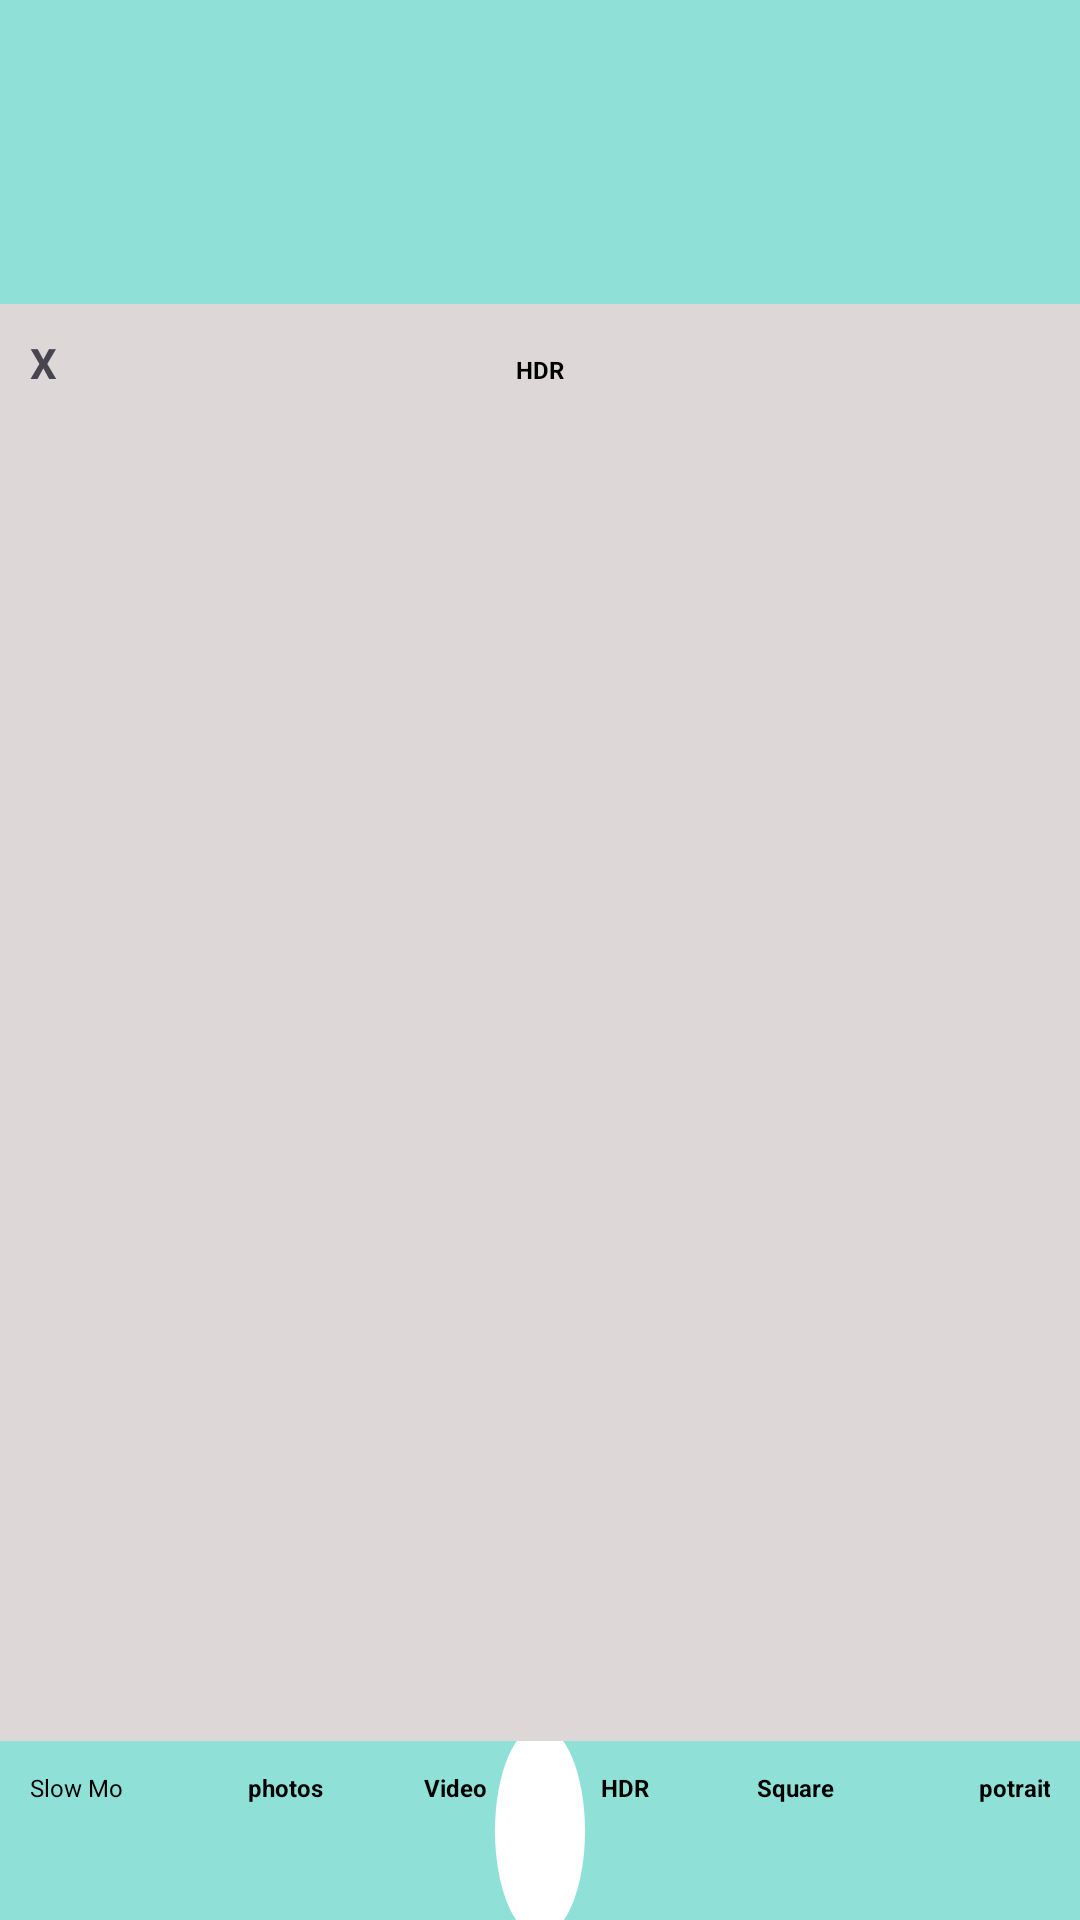

Reconstruct the res/layout file that produces this screen, plus the resources it refers to.
<!-- AndroidManifest.xml: application theme Theme.I210727 -->
<!-- res/layout/activity_video.xml -->
<?xml version="1.0" encoding="utf-8"?>
<androidx.constraintlayout.widget.ConstraintLayout xmlns:android="http://schemas.android.com/apk/res/android"
    xmlns:app="http://schemas.android.com/apk/res-auto"
    xmlns:tools="http://schemas.android.com/tools"
    android:layout_width="match_parent"
    android:layout_height="match_parent"
    android:background="#8FE1D7"
    tools:context=".video">
    <RelativeLayout
        android:id="@+id/camera"
        android:layout_width="match_parent"
        android:layout_height="100dp"
        android:clipToOutline="true"
        android:background="#8FE1D7"
        app:layout_constraintTop_toTopOf="parent"
        app:layout_constraintStart_toStartOf="parent"
        app:layout_constraintEnd_toEndOf="parent">


    </RelativeLayout>
    <RelativeLayout
        android:id="@+id/bottomLayout"
        android:layout_width="match_parent"
        android:layout_height="0dp"
        android:clipToOutline="true"
        android:background="#8FE1D7"
        app:layout_constraintTop_toBottomOf="@id/belowCamera"
        app:layout_constraintStart_toStartOf="parent"
        app:layout_constraintEnd_toEndOf="parent"
        app:layout_constraintBottom_toBottomOf="parent">
        <LinearLayout
            android:layout_width="match_parent"
            android:layout_height="wrap_content"
            android:orientation="horizontal"
            android:layout_marginTop="10dp"
            android:layout_marginStart="10dp"
            android:layout_marginEnd="10dp"
            android:layout_marginBottom="10dp"
            >
            <TextView
                android:layout_width="0dp"
                android:layout_height="wrap_content"
                android:layout_weight="1"
                android:text="Slow Mo"
                android:textColor="@color/black"
                android:textSize="8sp"
                android:gravity="start"/>
            <TextView
                android:layout_width="0dp"
                android:layout_height="wrap_content"
                android:layout_weight="1"
                android:textColor="@color/black"
                android:text="photos"

                android:textStyle="bold"
                android:textSize="8sp"
                android:gravity="center"/>
            <TextView
                android:layout_width="0dp"
                android:layout_height="wrap_content"
                android:layout_weight="1"
                android:text="Video"
                android:textColor="@color/black"
                android:textStyle="bold"
                android:textSize="8sp"
                android:gravity="center"/>
            <TextView
                android:layout_width="0dp"
                android:layout_height="wrap_content"
                android:layout_weight="1"
                android:text="HDR"
                android:textColor="@color/black"
                android:textStyle="bold"
                android:textSize="8sp"
                android:gravity="center"/>
            <TextView
                android:layout_width="0dp"
                android:layout_height="wrap_content"
                android:layout_weight="1"
                android:text="Square"
                android:textColor="@color/black"
                android:textStyle="bold"
                android:textSize="8sp"
                android:gravity="center"/>
            <TextView
                android:layout_width="0dp"
                android:layout_height="wrap_content"
                android:layout_weight="1"
                android:text="potrait"
                android:textColor="@color/black"
                android:textStyle="bold"
                android:textSize="8sp"
                android:gravity="end"/>

        </LinearLayout>

        <TextView
            android:layout_width="20dp"
            android:layout_height="20dp"
            android:layout_gravity="center_horizontal"
            android:layout_marginStart="30dp"
            android:layout_marginLeft="10dp"
            android:layout_marginTop="60dp"
            android:layout_marginEnd="10dp"
            android:layout_marginRight="10dp"
            android:layout_marginBottom="10dp"
            android:background="@drawable/photlib"
            android:backgroundTint="#157177"
            />
        <TextView
            android:layout_width="30dp"
            android:layout_height="70dp"
            android:layout_gravity="center_horizontal|center_vertical"
            android:layout_centerInParent="true"
            android:layout_marginLeft="10dp"
            android:layout_marginTop="60dp"
            android:layout_marginEnd="10dp"
            android:layout_marginRight="10dp"
            android:layout_marginBottom="10dp"
            android:background="@drawable/shape"
            android:id="@+id/clickpic"
            android:backgroundTint="@color/white"
            />
        <TextView
            android:layout_width="30dp"
            android:layout_height="20dp"
            android:layout_gravity="center_horizontal|center_vertical"
            android:layout_alignParentEnd="true"
            android:layout_marginLeft="10dp"
            android:layout_marginTop="60dp"
            android:layout_marginEnd="50dp"
            android:layout_marginRight="10dp"
            android:layout_marginBottom="10dp"
            android:background="@drawable/baseline_camera_alt_24"
            android:id="@+id/video"
            android:backgroundTint="#157177"
            />

    </RelativeLayout>

    <RelativeLayout
        android:id="@+id/belowCamera"
        android:layout_width="match_parent"
        android:layout_height="479dp"
        android:background="#DDD7D7"
        android:clipToOutline="true"
        app:layout_constraintBottom_toBottomOf="parent"
        app:layout_constraintEnd_toEndOf="parent"
        app:layout_constraintHorizontal_bias="1.0"
        app:layout_constraintStart_toStartOf="parent"
        app:layout_constraintTop_toBottomOf="@id/camera"
        app:layout_constraintVertical_bias="0.02"
        tools:ignore="NotSibling">
        <LinearLayout
            android:layout_width="match_parent"
            android:layout_height="wrap_content"
            android:orientation="horizontal"
            android:layout_marginTop="10dp"
            android:layout_marginStart="10dp"
            android:layout_marginEnd="10dp"
            android:layout_marginBottom="10dp"
            >
            <TextView
                android:layout_width="0dp"
                android:layout_height="wrap_content"
                android:layout_weight="1"
                android:text="X"
                android:textStyle="bold"
                android:id="@+id/x"
                android:gravity="start"/>
            <TextView
                android:layout_width="0dp"
                android:layout_height="wrap_content"
                android:layout_weight="1"
                android:text="HDR"
                android:textColor="@color/black"
                android:id="@+id/hdr"
                android:textStyle="bold"
                android:textSize="8sp"
                android:gravity="center"/>
            <TextView
                android:layout_width="0dp"
                android:layout_height="wrap_content"
                android:layout_weight="1"
                android:gravity="end"
                android:drawableEnd="@drawable/baseline_brightness_high_24"
                android:drawablePadding="8dp"
                android:paddingEnd="8dp"
                android:layout_gravity="center_vertical"/>

        </LinearLayout>
    </RelativeLayout>




</androidx.constraintlayout.widget.ConstraintLayout>
<!-- resources referenced by this layout -->
<resources>
  <!-- drawable photlib (drawable) -->
  <vector xmlns:android="http://schemas.android.com/apk/res/android" android:width="24dp" android:height="24dp" android:viewportWidth="960" android:viewportHeight="960" android:tint="?attr/colorControlNormal">
      <path android:fillColor="@android:color/white" android:pathData="M360,560L760,560L622,380L530,500L468,420L360,560ZM320,720Q287,720 263.5,696.5Q240,673 240,640L240,160Q240,127 263.5,103.5Q287,80 320,80L800,80Q833,80 856.5,103.5Q880,127 880,160L880,640Q880,673 856.5,696.5Q833,720 800,720L320,720ZM320,640L800,640Q800,640 800,640Q800,640 800,640L800,160Q800,160 800,160Q800,160 800,160L320,160Q320,160 320,160Q320,160 320,160L320,640Q320,640 320,640Q320,640 320,640ZM160,880Q127,880 103.5,856.5Q80,833 80,800L80,240L160,240L160,800Q160,800 160,800Q160,800 160,800L720,800L720,880L160,880ZM320,160L320,160Q320,160 320,160Q320,160 320,160L320,640Q320,640 320,640Q320,640 320,640L320,640Q320,640 320,640Q320,640 320,640L320,160Q320,160 320,160Q320,160 320,160Z"/>
  </vector>
  <!-- drawable shape (drawable) -->
  <?xml version="1.0" encoding="utf-8"?>
  <selector xmlns:android="http://schemas.android.com/apk/res/android">
      <item>
          <shape
              android:shape="oval">
              <size
                  android:width="120dp"
                  android:height="120dp"/>
              <gradient
                  android:angle="0"
                  android:centerX="0.4"
                  android:centerY="0.4"
                  android:startColor="#36CCCC"
                  android:centerColor="#35D3CD"
                  android:endColor="#16B4CA"/>
          </shape>
      </item>
      <item android:alpha="0.5"> 
          <shape
              android:shape="oval">
              <size
                  android:width="120dp"
                  android:height="120dp"/>
              <gradient
                  android:angle="0"
                  android:centerX="0.4"
                  android:centerY="0.4"
                  android:startColor="#36CCCC"
                  android:centerColor="#35D3CD"
                  android:endColor="#16B4CA"/>
          </shape>
      </item>
  </selector>
  <style name="Theme.I210727" parent="Base.Theme.I210727" />
  <style name="Base.Theme.I210727" parent="Theme.Material3.DayNight.NoActionBar">
          
          <item name="colorPrimary">#0F9D58</item>
          <item name="colorPrimaryVariant">#0F9D58</item>
          <item name="colorOnPrimary">@color/black</item>
          
      </style>
  <!-- not gathered from this repository: default colours our renderer supplied (Android Studio template values) -->
  <color name="black">#FF000000</color>
  <color name="white">#FFFFFFFF</color>
</resources>
